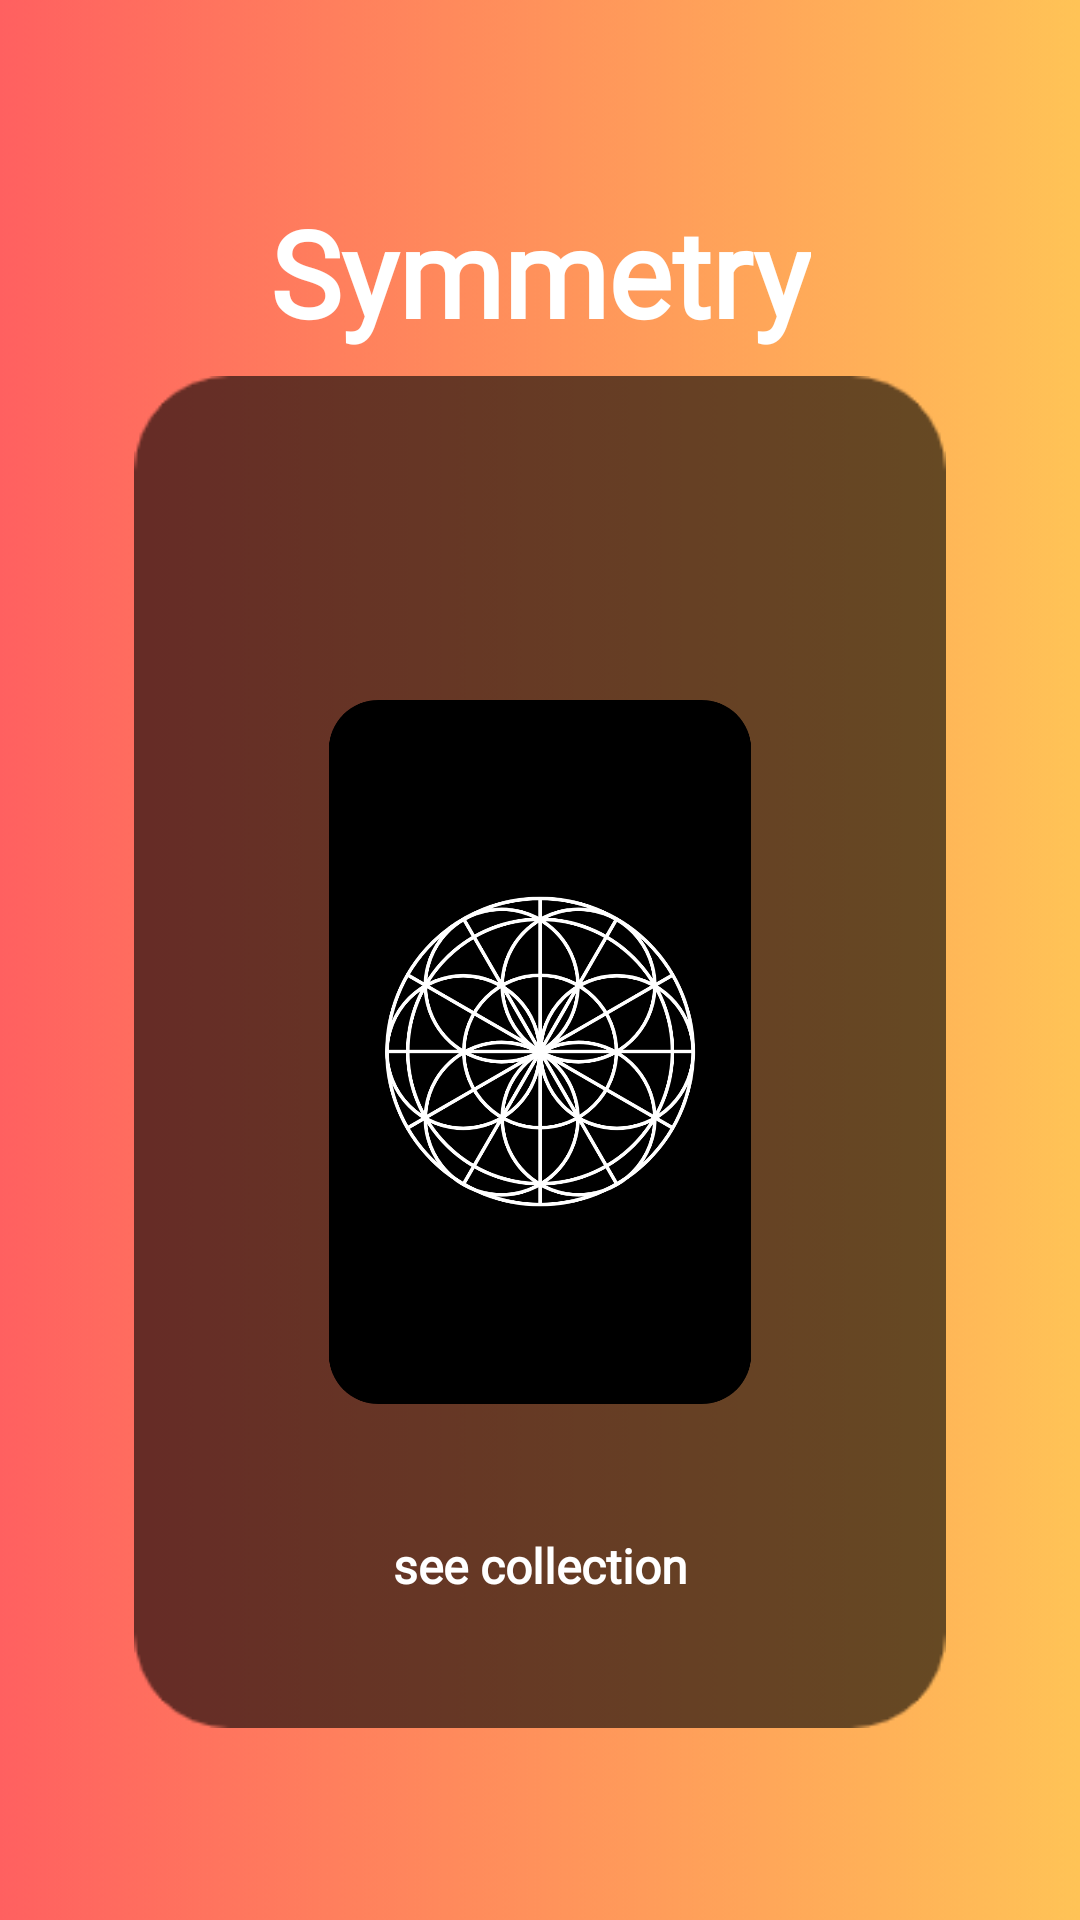

Produce the Android XML layout that renders to this screen, including the resource entries it uses.
<!-- AndroidManifest.xml: application theme AppTheme -->
<!-- res/layout/frag1_layout.xml -->
<?xml version="1.0" encoding="utf-8"?>
<androidx.constraintlayout.widget.ConstraintLayout xmlns:android="http://schemas.android.com/apk/res/android"
    xmlns:app="http://schemas.android.com/apk/res-auto"
    xmlns:tools="http://schemas.android.com/tools"
    android:layout_width="match_parent"
    android:layout_height="match_parent">

    <ImageView
        android:id="@+id/bg1"
        android:layout_width="0dp"
        android:layout_height="0dp"
        android:scaleType="fitXY"
        app:layout_constraintBottom_toBottomOf="parent"
        app:layout_constraintEnd_toEndOf="parent"
        app:layout_constraintStart_toStartOf="parent"
        app:layout_constraintTop_toTopOf="parent"
        app:srcCompat="@drawable/grad1" />

    <TextView
        android:id="@+id/heading3"
        android:layout_width="wrap_content"
        android:layout_height="wrap_content"
        android:layout_marginBottom="8dp"
        android:layout_marginTop="64dp"
        android:fontFamily="@font/montserrat_alternates"
        android:text="Symmetry"
        android:textColor="@android:color/background_light"
        android:textSize="40sp"
        android:textStyle="bold"
        app:layout_constraintBottom_toTopOf="@+id/poster3"
        app:layout_constraintEnd_toEndOf="parent"
        app:layout_constraintHorizontal_bias="0.5"
        app:layout_constraintStart_toStartOf="parent"
        app:layout_constraintTop_toTopOf="parent" />

    <ImageView
        android:id="@+id/poster1"
        android:layout_width="0dp"
        android:layout_height="0dp"
        android:layout_marginBottom="64dp"
        android:layout_marginEnd="32dp"
        android:layout_marginStart="32dp"
        android:layout_marginTop="8dp"
        android:onClick="posterClick"
        android:alpha="0.6"
        android:tag="1"
        app:layout_constraintBottom_toBottomOf="parent"
        app:layout_constraintEnd_toEndOf="parent"
        app:layout_constraintHorizontal_bias="0.5"
        app:layout_constraintStart_toStartOf="parent"
        app:layout_constraintTop_toBottomOf="@+id/heading3"
        app:srcCompat="@drawable/poster_background" />

    <ImageView
        android:id="@+id/collection_logo"
        android:layout_width="0dp"
        android:layout_height="0dp"
        android:layout_marginStart="48dp"
        android:layout_marginEnd="48dp"
        android:layout_marginTop="108dp"
        android:layout_marginBottom="108dp"
        app:layout_constraintTop_toTopOf="@id/poster1"
        app:layout_constraintBottom_toBottomOf="@id/poster1"
        android:src="@drawable/symmetryposter"
        app:layout_constraintStart_toStartOf="@id/poster1"
        app:layout_constraintEnd_toEndOf="@id/poster1"/>

    <Button
        android:id="@+id/button2"
        style="@style/Widget.AppCompat.Button.Borderless"
        android:layout_width="wrap_content"
        android:layout_height="48dp"
        android:background="@android:color/transparent"
        android:fontFamily="@font/montserrat_alternates"
        android:onClick="posterClick"
        android:tag="1"
        android:text="    see collection    "
        android:textSize="16sp"
        android:textColor="@android:color/white"
        android:textAllCaps="false"
        android:textStyle="bold"
        app:layout_constraintBottom_toBottomOf="@+id/poster1"
        app:layout_constraintTop_toBottomOf="@id/collection_logo"
        app:layout_constraintStart_toStartOf="@+id/poster1"
        app:layout_constraintEnd_toEndOf="@+id/poster1" />
</androidx.constraintlayout.widget.ConstraintLayout>
<!-- resources referenced by this layout -->
<resources>
  <!-- drawable grad1: png bitmap (drawable, 74403 bytes) -->
  <!-- drawable poster_background: png bitmap (drawable-v24, 4968 bytes) -->
  <!-- drawable symmetryposter: png bitmap (drawable-hdpi, 143762 bytes) -->
  <style name="AppTheme" parent="Theme.AppCompat.DayNight">
          
          <item name="colorPrimary">@color/colorPrimary</item>
          <item name="colorPrimaryDark">@color/colorPrimaryDark</item>
          <item name="colorAccent">@color/colorAccent</item>
          <item name="android:navigationBarColor">@color/colorPrimary</item>
          <item name="bottomSheetDialogTheme">@style/AppBottomSheetDialogTheme</item>
          <item name="android:actionOverflowButtonStyle">@style/MyActionButtonOverflow</item>
      </style>
  <color name="colorPrimary">#202020</color>
  <color name="colorPrimaryDark">#202020</color>
  <color name="colorAccent">#ff8587</color>
  <style name="AppBottomSheetDialogTheme" parent="Theme.Design.Light.BottomSheetDialog">
          <item name="bottomSheetStyle">@style/AppModalStyle</item>
      </style>
  <style name="MyActionButtonOverflow" parent="android:style/Widget.Holo.ActionButton.Overflow">
          <item name="android:src">@drawable/material_more</item>
      </style>
  <style name="AppModalStyle" parent="Widget.Design.BottomSheet.Modal">
          <item name="android:background">@drawable/rounded_dialog</item>
      </style>
  <!-- drawable rounded_dialog (drawable) -->
  <?xml version="1.0" encoding="utf-8"?>
  <shape xmlns:android="http://schemas.android.com/apk/res/android"
      android:shape="rectangle">
      <solid android:color="@color/bottomDialogBackground"
             android:alpha="0" />
      <corners android:topLeftRadius="28dp"
          android:topRightRadius="28dp"/>
  
  </shape>
  <color name="bottomDialogBackground">#FFFFFF</color>
</resources>
